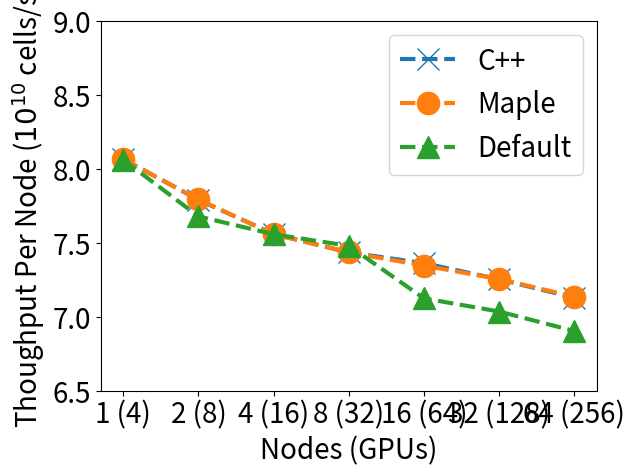

This chart was generated by the following Python code:
import matplotlib.pyplot as plt
import numpy as np

x = [i for i in range(1, 8)]
# y = [5000 * i for i in range(1, 6)]
labels = [str(2**i) + " (" + str(2**i * 4) + ")" for i in range(0, len(x))]
plt.xticks(x, labels, fontsize=20)
# plt.yticks(y, fontsize=20)

cpp = dsl = dft = None
GEMM = True

def cannon():
    global cpp, dsl, dft
    cpp = [27117.9661,9292.142102,13372.16883,0,12376.63895,0,8899.986094]
    dsl = [27117.9661,9765.371609,14828.359592,0,12931.82461,0,10914.01774]
    dft = [7637.040573,4326.265013,6168.003084,3216.056572,6646.54689,2987.807476,6257.619164]

def pumma():
    global cpp, dsl, dft
    cpp = [27210.20408,16336.72637,16023.83575,0,12648.14229,0,9151.326232]
    dsl = [27026.35135,16138.63482,15391.82299,0,13448.11935,0,9732.329684]
    dft = [7622.486899,5187.154062,5818.109091,0,5716.802144,0,6570.484061]

def summa():
    global cpp, dsl, dft
    cpp = [26844.96644,15756.5223,15678.39295,0,12576.06603,0,8448.818482]
    dsl = [27256.55877,15205.89114,14492.57246,0,12673.18812,0,8673.822593]
    dft = [7607.988588,4796.770409,6092.840823,0,6011.609994,0,5418.43119]

def solomonik():
    global cpp, dsl, dft
    cpp = [28267.84452,14010.13376,11790.56743,7116.391261,10657.71857,5743.173047,8850.753699]
    dsl = [28217.98942,14053.64349,12038.97667,6581.316467,10435.28453,5410.165823,10717.54166]
    dft = [28118.80492,14311.42696,16251.70137,8217.383699,11506.58037,5102.128871,0]

def johnson():
    global cpp, dsl, dft
    cpp = [27680.96886,15154.96719,10796.08637,7473.67994,9400.6463]
    dsl = [27728.94281,15144.8233,10869.42935,6842.021776,9396.505652]
    dft = [29519.5572,12812.21179,18680.44367,10110.17248,0]

def cosma():
    global cpp, dsl, dft
    cpp = [21857.37705,15175.29579,13366.58312,8527.064636,9421.404388]
    dsl = [22252.57302,15054.13574,13417.02306,8468.026204,9407.555492]
    dft = [20024.53066,12848.58945,15332.82223,0,0]

def circuit():
    global cpp, dsl, dft, GEMM
    GEMM = False
    wires = 20000 * 40 * 50
    ctime = [1.1964,1.21,1.2144,1.3848,1.2278,1.3448,1.3484]
    dtime = [1.1994,1.2046,1.209,1.3782,1.2272,1.3404,1.3488]
    ftime = [1.0418,1.0952,1.1082,1.1184,1.1304,1.14,1.1484]
    cpp = [wires / i / 1e7 for i in ctime]
    dsl = [wires / i / 1e7 for i in dtime]
    dft = [wires / i / 1e7 for i in ftime]
    y = [i for i in range(0, 5)]
    plt.ylim([0, 4])
    plt.yticks(y, fontsize=20)
    plt.xlabel("Nodes (GPUs)", fontsize=20)
    plt.ylabel("Thoughput Per Node ($10^{7}$ wires/s)", fontsize=20)

def stencil():
    global cpp, dsl, dft, GEMM
    GEMM = False
    cells = 4 * 50 * 15000 * 15000
    ctime = [0.5578,0.5776,0.5952,0.6052,0.6112,0.6204,0.6312]
    dtime = [0.558,0.5774,0.5954,0.6052,0.6126,0.6202,0.6306]
    ftime = [0.5582,0.586,0.5954,0.6016,0.6316,0.6396,0.6518]
    cpp = [cells / i / 1e10 for i in ctime]
    dsl = [cells / i / 1e10 for i in dtime]
    dft = [cells / i / 1e10 for i in ftime]
    y = [6.5 + i * 0.5 for i in range(0, 6)]
    plt.ylim([6.5, 8.5])
    plt.yticks(y, fontsize=20)
    plt.xlabel("Nodes (GPUs)", fontsize=20)
    plt.ylabel("Thoughput Per Node ($10^{10}$ cells/s)", fontsize=20)

def pennant():
    global cpp, dsl, dft, GEMM
    GEMM = False
    zones = 30 * 320 * 92160
    ctime = [1.2746,1.3586,1.3804,1.4068,1.4818,1.5388,1.5562]
    dtime = [1.2758,1.3892,1.401,1.4342,1.4766,1.5366,1.5528]
    ftime = [1.2718,1.3632,1.3996,1.4394,1.5116,1.5446,1.5788]
    cpp = [zones / i / 1e8 for i in ctime]
    dsl = [zones / i / 1e8 for i in dtime]
    dft = [zones / i / 1e8 for i in ftime]
    y = [5+i*0.5 for i in range(0, 7)]
    plt.ylim([5, 8])
    plt.yticks(y, fontsize=20)
    plt.xlabel("Nodes (GPUs)", fontsize=20)
    plt.ylabel("Thoughput Per Node ($10^{8}$ zones/s)", fontsize=20)

# cannon()
# pumma()
# summa()
# solomonik()
# johnson()
# cosma()

# circuit()
stencil()
# pennant()

length = len(cpp)
x = np.array(x)
cpp = np.array(cpp)
dsl = np.array(dsl)
dft = np.array(dft)

plt.plot(x[:length][cpp > 0], cpp[cpp > 0], "--x", label="C++", linewidth=3, markersize=16)
plt.plot(x[:length][dsl > 0], dsl[dsl > 0], "--o", label="Maple", linewidth=3, markersize=16)

if GEMM:
    plt.plot(x[:length][dft>0], dft[dft>0], "--^", label="Default", linewidth=3, markersize=16)
    y = [5000 * i for i in range(0, 6)]
    plt.yticks(y, fontsize=20)
    plt.xlabel("Nodes (GPUs)", fontsize=20)
    plt.ylabel("GFLOP/s Per Node", fontsize=20)
# plt.plot(x, full_db, "--+", label="full - db")
else:
    plt.plot(x[:length][dft>0], dft[dft>0], "--^", label="Default", linewidth=3, markersize=16)

plt.legend(fontsize=20)
plt.show()
